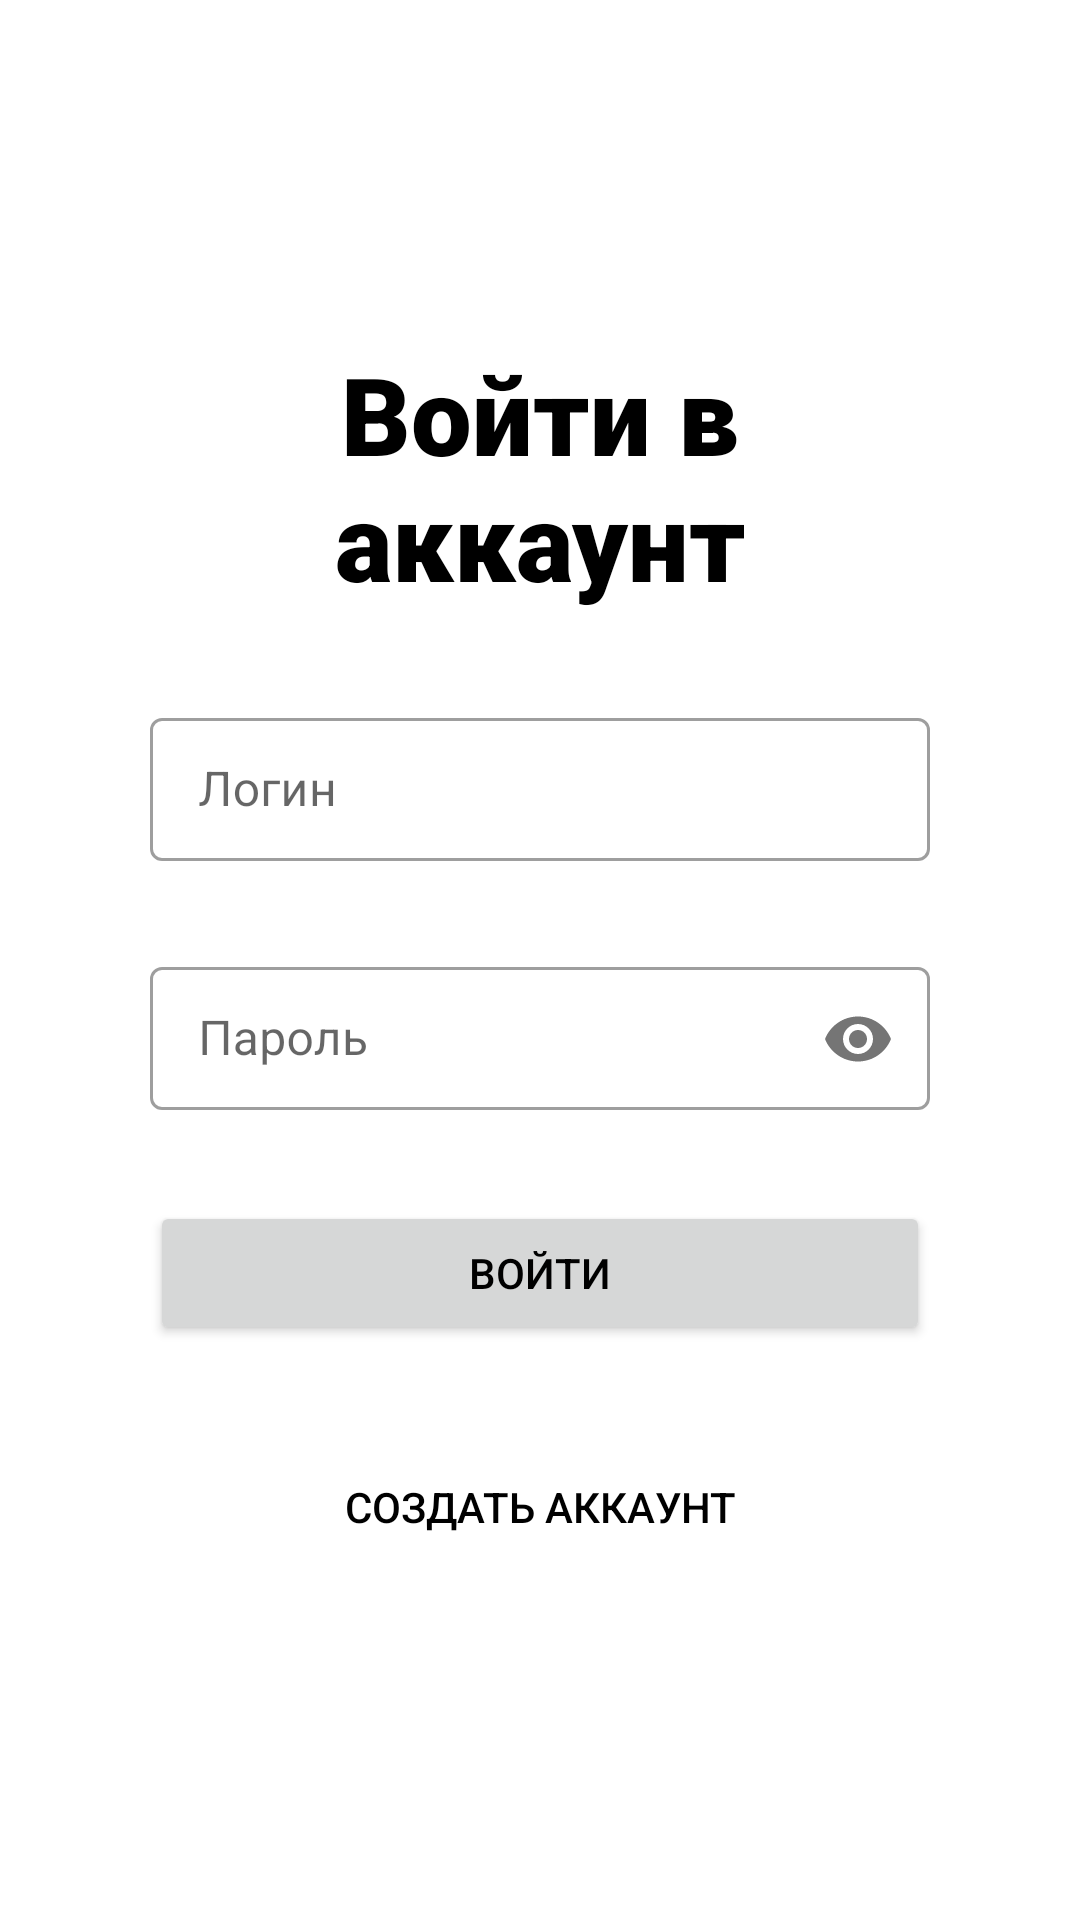

Layout XML and referenced resources for this Android screen:
<!-- AndroidManifest.xml: application theme Theme.MusicPlayer -->
<!-- res/layout/fragment_login.xml -->
<?xml version="1.0" encoding="utf-8"?>
<androidx.constraintlayout.widget.ConstraintLayout xmlns:android="http://schemas.android.com/apk/res/android"
    xmlns:app="http://schemas.android.com/apk/res-auto"
    xmlns:tools="http://schemas.android.com/tools"
    android:layout_width="match_parent"
    android:layout_height="match_parent"
    android:fitsSystemWindows="true"
    tools:context=".presentation.MainActivity">

    <TextView
        android:id="@+id/topText"
        android:layout_width="match_parent"
        android:layout_height="wrap_content"
        android:layout_marginStart="50dp"
        android:layout_marginEnd="50dp"
        android:fontFamily="sans-serif-black"
        android:text="@string/changeModeButton1"
        android:textAlignment="center"
        android:textColor="@color/text_color_selector"
        android:textSize="36dp"
        app:layout_constraintBottom_toTopOf="@+id/loginInputLayout"
        app:layout_constraintEnd_toEndOf="parent"
        app:layout_constraintHorizontal_bias="0.5"
        app:layout_constraintStart_toStartOf="parent"
        app:layout_constraintTop_toTopOf="parent"
        app:layout_constraintVertical_chainStyle="packed"
        tools:ignore="SpUsage" />

    <com.google.android.material.textfield.TextInputLayout
        android:id="@+id/loginInputLayout"
        style="@style/Widget.MaterialComponents.TextInputLayout.OutlinedBox.Dense"
        android:layout_width="match_parent"
        android:layout_height="wrap_content"
        android:layout_marginStart="50dp"
        android:layout_marginTop="30dp"
        android:layout_marginEnd="50dp"
        app:layout_constraintBottom_toTopOf="@+id/repeatPasswordInputLayout"
        app:layout_constraintEnd_toEndOf="parent"
        app:layout_constraintHorizontal_bias="0.5"
        app:layout_constraintStart_toStartOf="parent"
        app:layout_constraintTop_toBottomOf="@+id/topText">

        <com.google.android.material.textfield.TextInputEditText
            android:id="@+id/loginEditText"
            android:layout_width="match_parent"
            android:layout_height="wrap_content"
            android:hint="@string/login_text_field"
            android:inputType="textPersonName" />
    </com.google.android.material.textfield.TextInputLayout>

    <com.google.android.material.textfield.TextInputLayout
        android:id="@+id/repeatPasswordInputLayout"
        style="@style/Widget.MaterialComponents.TextInputLayout.OutlinedBox.Dense"
        android:layout_width="match_parent"
        android:layout_height="wrap_content"
        android:layout_marginStart="50dp"
        android:layout_marginTop="30dp"
        android:layout_marginEnd="50dp"
        app:layout_constraintBottom_toTopOf="@+id/loginButton"
        app:layout_constraintEnd_toEndOf="parent"
        app:layout_constraintHorizontal_bias="0.5"
        app:layout_constraintStart_toStartOf="parent"
        app:layout_constraintTop_toBottomOf="@+id/loginInputLayout"
        app:passwordToggleEnabled="true">

        <com.google.android.material.textfield.TextInputEditText
            android:id="@+id/passwordEditText"
            android:layout_width="match_parent"
            android:layout_height="wrap_content"
            android:hint="@string/password_text_field"
            android:inputType="textPassword" />
    </com.google.android.material.textfield.TextInputLayout>

    <Button
        android:id="@+id/loginButton"
        android:layout_width="match_parent"
        android:layout_height="wrap_content"
        android:layout_marginStart="50dp"
        android:layout_marginTop="30dp"
        android:layout_marginEnd="50dp"
        android:text="@string/loginButton"
        android:textColor="@color/button_text_color_selector"
        app:layout_constraintBottom_toTopOf="@+id/newAccountButton"
        app:layout_constraintEnd_toEndOf="parent"
        app:layout_constraintHorizontal_bias="0.5"
        app:layout_constraintStart_toStartOf="parent"
        app:layout_constraintTop_toBottomOf="@+id/repeatPasswordInputLayout"
        tools:ignore="MissingConstraints" />

    <Button
        android:id="@+id/newAccountButton"
        android:layout_width="match_parent"
        android:layout_height="wrap_content"
        android:layout_marginStart="50dp"
        android:layout_marginTop="30dp"
        android:layout_marginEnd="50dp"
        android:background="@android:color/transparent"
        android:text="@string/changeModeButton2"
        android:textColor="@color/text_color_selector"
        app:layout_constraintBottom_toBottomOf="parent"
        app:layout_constraintEnd_toEndOf="parent"
        app:layout_constraintHorizontal_bias="0.5"
        app:layout_constraintStart_toStartOf="parent"
        app:layout_constraintTop_toBottomOf="@+id/loginButton"
        tools:ignore="MissingConstraints" />
</androidx.constraintlayout.widget.ConstraintLayout>
<!-- resources referenced by this layout -->
<resources>
  <string name="changeModeButton1">Войти в аккаунт</string>
  <string name="changeModeButton2">Создать аккаунт</string>
  <string name="loginButton">Войти</string>
  <string name="login_text_field">Логин</string>
  <string name="password_text_field">Пароль</string>
  <style name="Theme.MusicPlayer" parent="Theme.MaterialComponents.DayNight.NoActionBar">
          
          <item name="colorPrimary">@color/yellow_100</item>
          <item name="colorPrimaryVariant">@color/purple_700</item>
          <item name="colorOnPrimary">@color/white</item>
          
          <item name="colorSecondary">@color/teal_200</item>
          <item name="colorSecondaryVariant">@color/teal_700</item>
          <item name="colorOnSecondary">@color/black</item>
          
          <item name="android:statusBarColor" tools:targetApi="l">@android:color/transparent</item>
          <item name="android:windowLightStatusBar" tools:targetApi="m">true</item>
          
          <item name="android:navigationBarColor">@android:color/transparent</item>
      </style>
  <color name="yellow_100">#FFDB4D</color>
  <color name="purple_700">#FF3700B3</color>
  <color name="white">#FFFFFFFF</color>
  <color name="teal_200">#FFDB4D</color>
  <color name="teal_700">#FF018786</color>
  <color name="black">#FF000000</color>
</resources>
